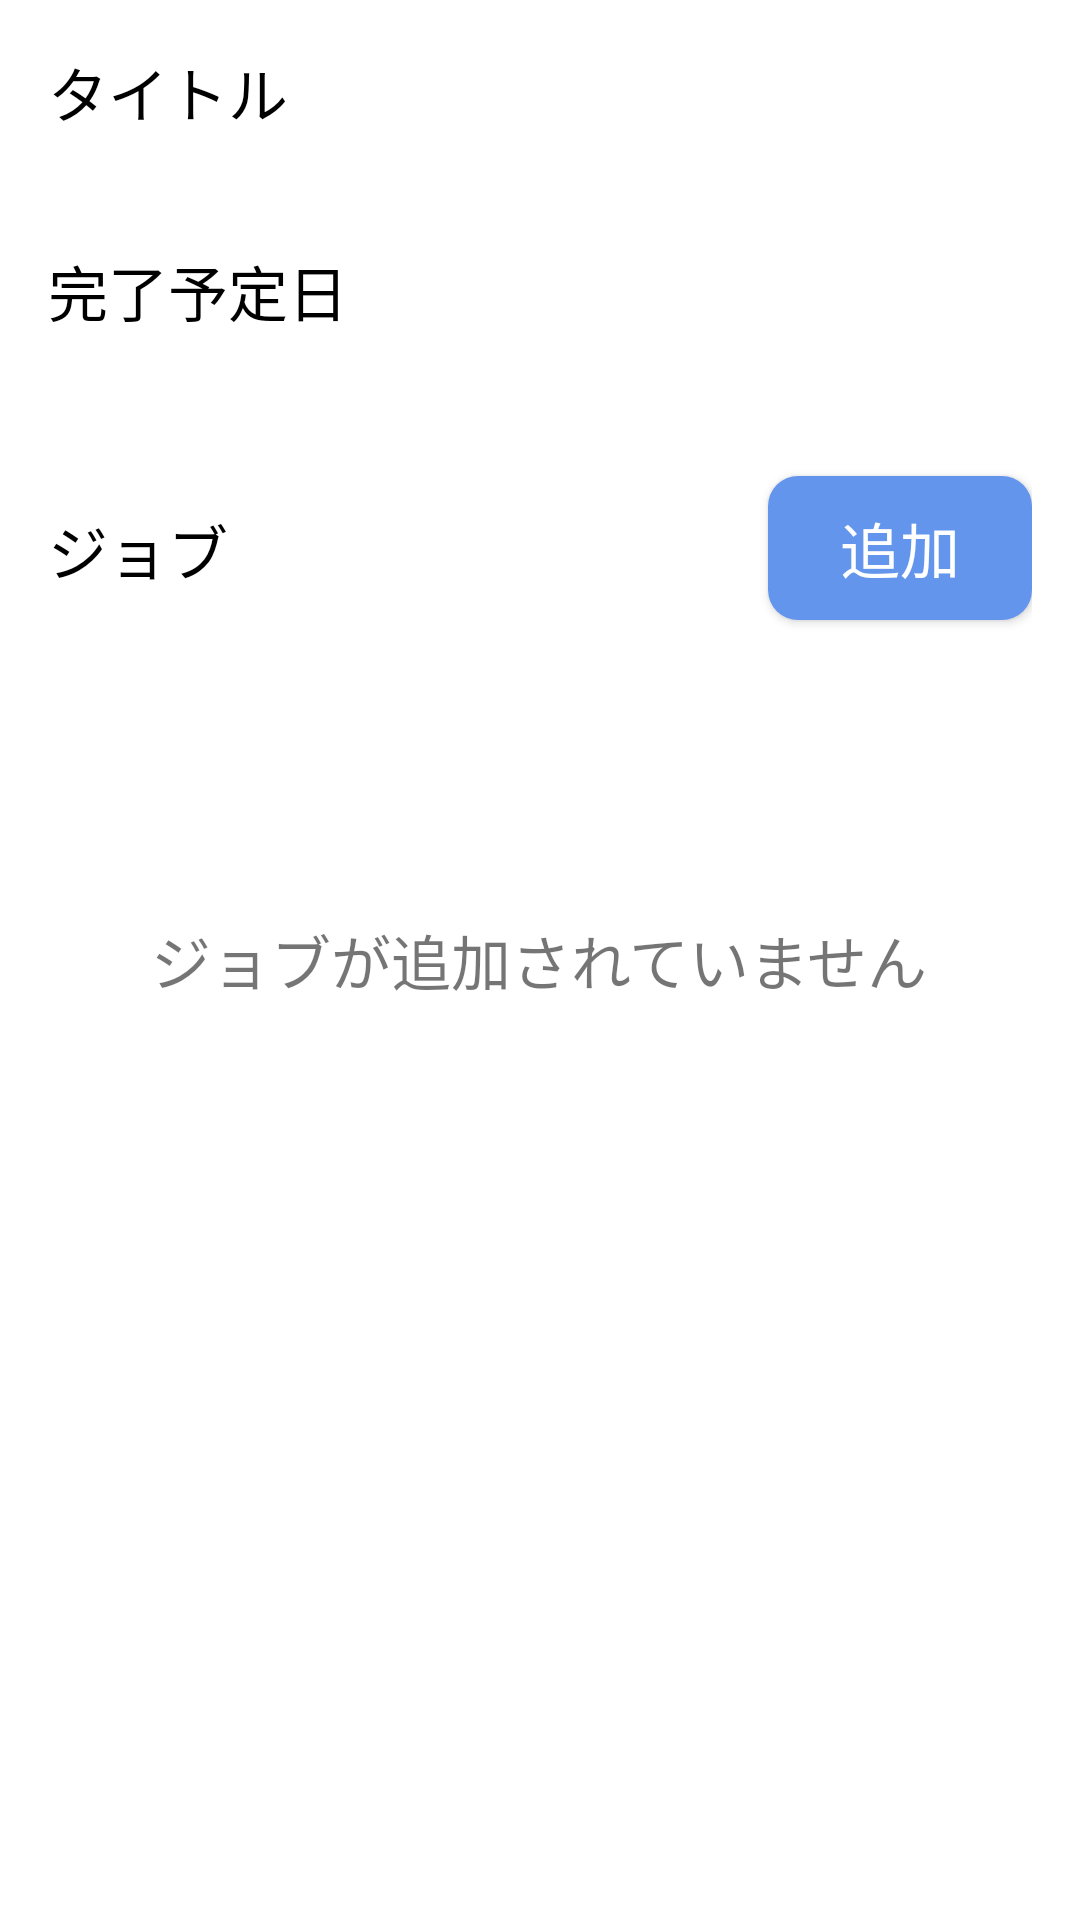

Layout XML and referenced resources for this Android screen:
<!-- AndroidManifest.xml: application theme AppTheme -->
<!-- res/layout/activity_task_detail.xml -->
<?xml version="1.0" encoding="utf-8"?>
<RelativeLayout
        xmlns:android="http://schemas.android.com/apk/res/android"
        xmlns:tools="http://schemas.android.com/tools"
        android:layout_width="match_parent"
        android:layout_height="match_parent"
        android:paddingBottom="16dp"
        android:paddingLeft="16dp"
        android:paddingRight="16dp"
        android:paddingTop="16dp"
        tools:context=".activity.TaskDetailActivity"
        android:background="#FFFFFF">

    <TextView
            android:layout_width="match_parent"
            android:layout_height="wrap_content"
            android:textColor="#000000"
            android:text="タイトル"
            android:textSize="20dp"
            android:layout_alignParentTop="true"
            android:id="@+id/title_text"/>

    <TextView
            android:layout_width="match_parent"
            android:layout_height="wrap_content"
            android:textColor="#000000"
            tools:text="title"
            android:textSize="20dp"
            android:layout_below="@+id/title_text"
            android:gravity="right"
            android:id="@+id/task_text"/>

    <TextView
            android:layout_width="match_parent"
            android:layout_height="wrap_content"
            android:textColor="#000000"
            android:text="完了予定日"
            android:textSize="20dp"
            android:layout_marginTop="10dp"
            android:layout_below="@+id/task_text"
            android:layout_alignParentLeft="true"
            android:id="@+id/date_text"/>

    <TextView
            android:layout_width="match_parent"
            android:layout_height="wrap_content"
            android:textColor="#000000"
            tools:text="完了予定日"
            android:textSize="20dp"
            android:layout_below="@+id/date_text"
            android:gravity="right"
            android:id="@+id/task_date"/>

    <TextView
            android:layout_width="match_parent"
            android:layout_height="wrap_content"
            android:textColor="#000000"
            android:text="ジョブ"
            android:textSize="20dp"
            android:layout_marginTop="30dp"
            android:layout_below="@+id/task_date"
            android:id="@+id/job_text"/>

    <TextView
            android:layout_width="wrap_content"
            android:layout_height="wrap_content"
            android:text="ジョブが追加されていません"
            android:textSize="20sp"
            android:layout_centerInParent="true"
            android:id="@+id/empty_message"/>

    <Button
            android:layout_width="wrap_content"
            android:layout_height="wrap_content"
            android:id="@+id/add_button"
            android:layout_below="@+id/task_date"
            android:text="追加"
            android:textSize="20dp"
            android:layout_marginTop="20dp"
            android:layout_alignParentRight="true"
            android:textColor="#FFFFFF"
            android:background="@drawable/button_custom"/>

    <ListView
            android:layout_width="match_parent"
            android:layout_height="match_parent"
            android:id="@+id/listView_detail"
            android:textColor="#000000"
            android:layout_below="@+id/add_button"
            android:drawSelectorOnTop="true"
            android:layout_marginTop="10dp"
            android:layout_alignParentStart="true"
            android:divider="#6495ED"
            android:dividerHeight="2sp"
            android:layout_alignParentLeft="true"/>


</RelativeLayout>
<!-- resources referenced by this layout -->
<resources>
  <!-- drawable button_custom (drawable) -->
  <?xml version="1.0" encoding="utf-8"?>
  <selector xmlns:android="http://schemas.android.com/apk/res/android"
            android:shape="rectangle"
            android:textSize="25dp"
            android:textColor="#FFFFFF">
  
      
      <item android:state_pressed="true">
          <shape
                  xmlns:android="http://schemas.android.com/apk/res/android"
                  android:shape="rectangle">
              <solid
                      android:color="#778899"/>
              <corners android:radius="10dp"/>
          </shape>
      </item>
  
      
      <item android:state_pressed="false">
          <shape
                  xmlns:android="http://schemas.android.com/apk/res/android"
                  android:shape="rectangle">
              <solid
                      android:color="#6495ED"/>
  
              <corners android:radius="10dp"/>
          </shape>
      </item>
  
  </selector>
  <style name="AppTheme" parent="Theme.AppCompat.Light.DarkActionBar">
          
          <item name="colorPrimary">@color/colorPrimary</item>
          <item name="colorPrimaryDark">@color/colorPrimaryDark</item>
          <item name="colorAccent">@color/colorAccent</item>
      </style>
  <!-- not gathered from this repository: default colours our renderer supplied (Android Studio template values) -->
  <color name="colorPrimary">#FF6200EE</color>
  <color name="colorPrimaryDark">#FF3700B3</color>
  <color name="colorAccent">#FF03DAC5</color>
</resources>
